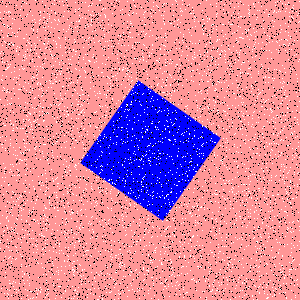

The data file committed next to this chart (first rows):
Type, X, Y
Salt, 267, 294
Salt, 291, 252
Salt, 20, 106
Salt, 132, 136
Salt, 209, 122
Salt, 161, 262
Salt, 81, 209
Salt, 101, 151
Salt, 137, 85
Salt, 25, 180
Salt, 56, 121
Salt, 84, 128
Salt, 98, 177
Salt, 241, 152
Salt, 64, 11
Salt, 285, 39
Salt, 297, 78
Salt, 66, 239
Salt, 122, 214
Salt, 267, 285
Salt, 77, 213
Salt, 280, 289
Salt, 47, 217
Salt, 5, 150
Salt, 285, 31
Salt, 216, 89
Salt, 190, 71
Salt, 207, 18
Salt, 298, 124
Salt, 138, 166
Salt, 279, 40
Salt, 179, 275
Salt, 116, 270
Salt, 149, 52
Salt, 264, 189
Salt, 283, 274
Salt, 229, 126
Salt, 190, 113
Salt, 286, 146
Salt, 229, 132
Salt, 136, 244
Salt, 191, 63
Salt, 150, 143
Salt, 96, 167
Salt, 84, 112
Salt, 183, 142
Salt, 288, 108
Salt, 163, 298
Salt, 53, 157
Salt, 287, 186
Salt, 57, 210
Salt, 233, 12
Salt, 165, 280
Salt, 89, 123
Salt, 273, 121
Salt, 9, 4
Salt, 257, 98
Salt, 59, 21
Salt, 148, 218
Salt, 41, 96
... 8,940 more rows
